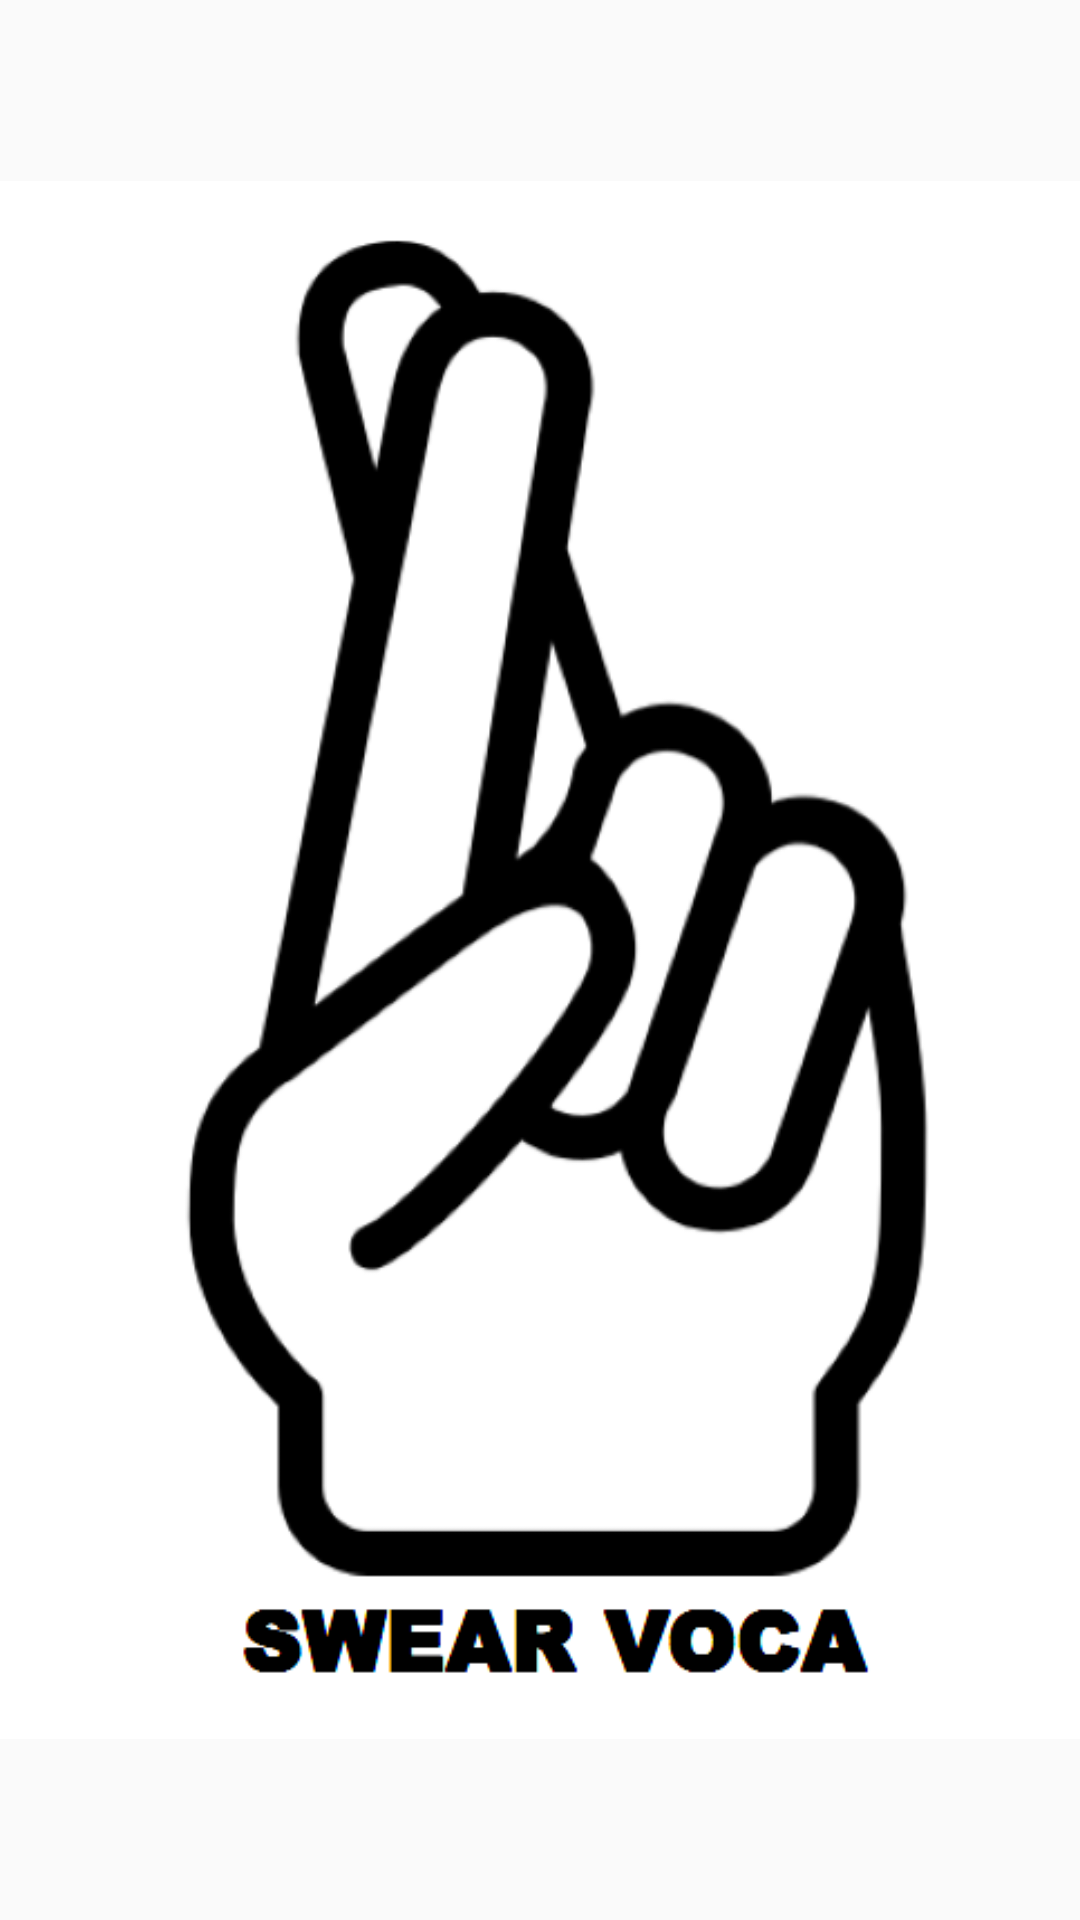

The Android layout XML behind this screen, and the referenced resources:
<!-- AndroidManifest.xml: application theme AppTheme -->
<!-- res/layout/activity_splash.xml -->
<?xml version="1.0" encoding="utf-8"?>
<LinearLayout xmlns:android="http://schemas.android.com/apk/res/android"
    xmlns:app="http://schemas.android.com/apk/res-auto"
    android:layout_width="match_parent"
    android:layout_height="match_parent"
    android:orientation="vertical">

    <ImageView
        android:id="@+id/imageView2"
        android:layout_width="match_parent"
        android:layout_height="match_parent"
        app:srcCompat="@drawable/swear" />
</LinearLayout>
<!-- resources referenced by this layout -->
<resources>
  <!-- drawable swear: png bitmap (drawable-v24, 45149 bytes) -->
  <style name="AppTheme" parent="Theme.AppCompat.Light.DarkActionBar">
          
          <item name="colorPrimary">@color/colorPrimary</item>
          <item name="colorPrimaryDark">@color/colorPrimaryDark</item>
          <item name="colorAccent">@color/colorAccent</item>
          
  
      </style>
  <!-- not gathered from this repository: default colours our renderer supplied (Android Studio template values) -->
  <color name="colorPrimary">#FF6200EE</color>
  <color name="colorPrimaryDark">#FF3700B3</color>
  <color name="colorAccent">#FF03DAC5</color>
</resources>
